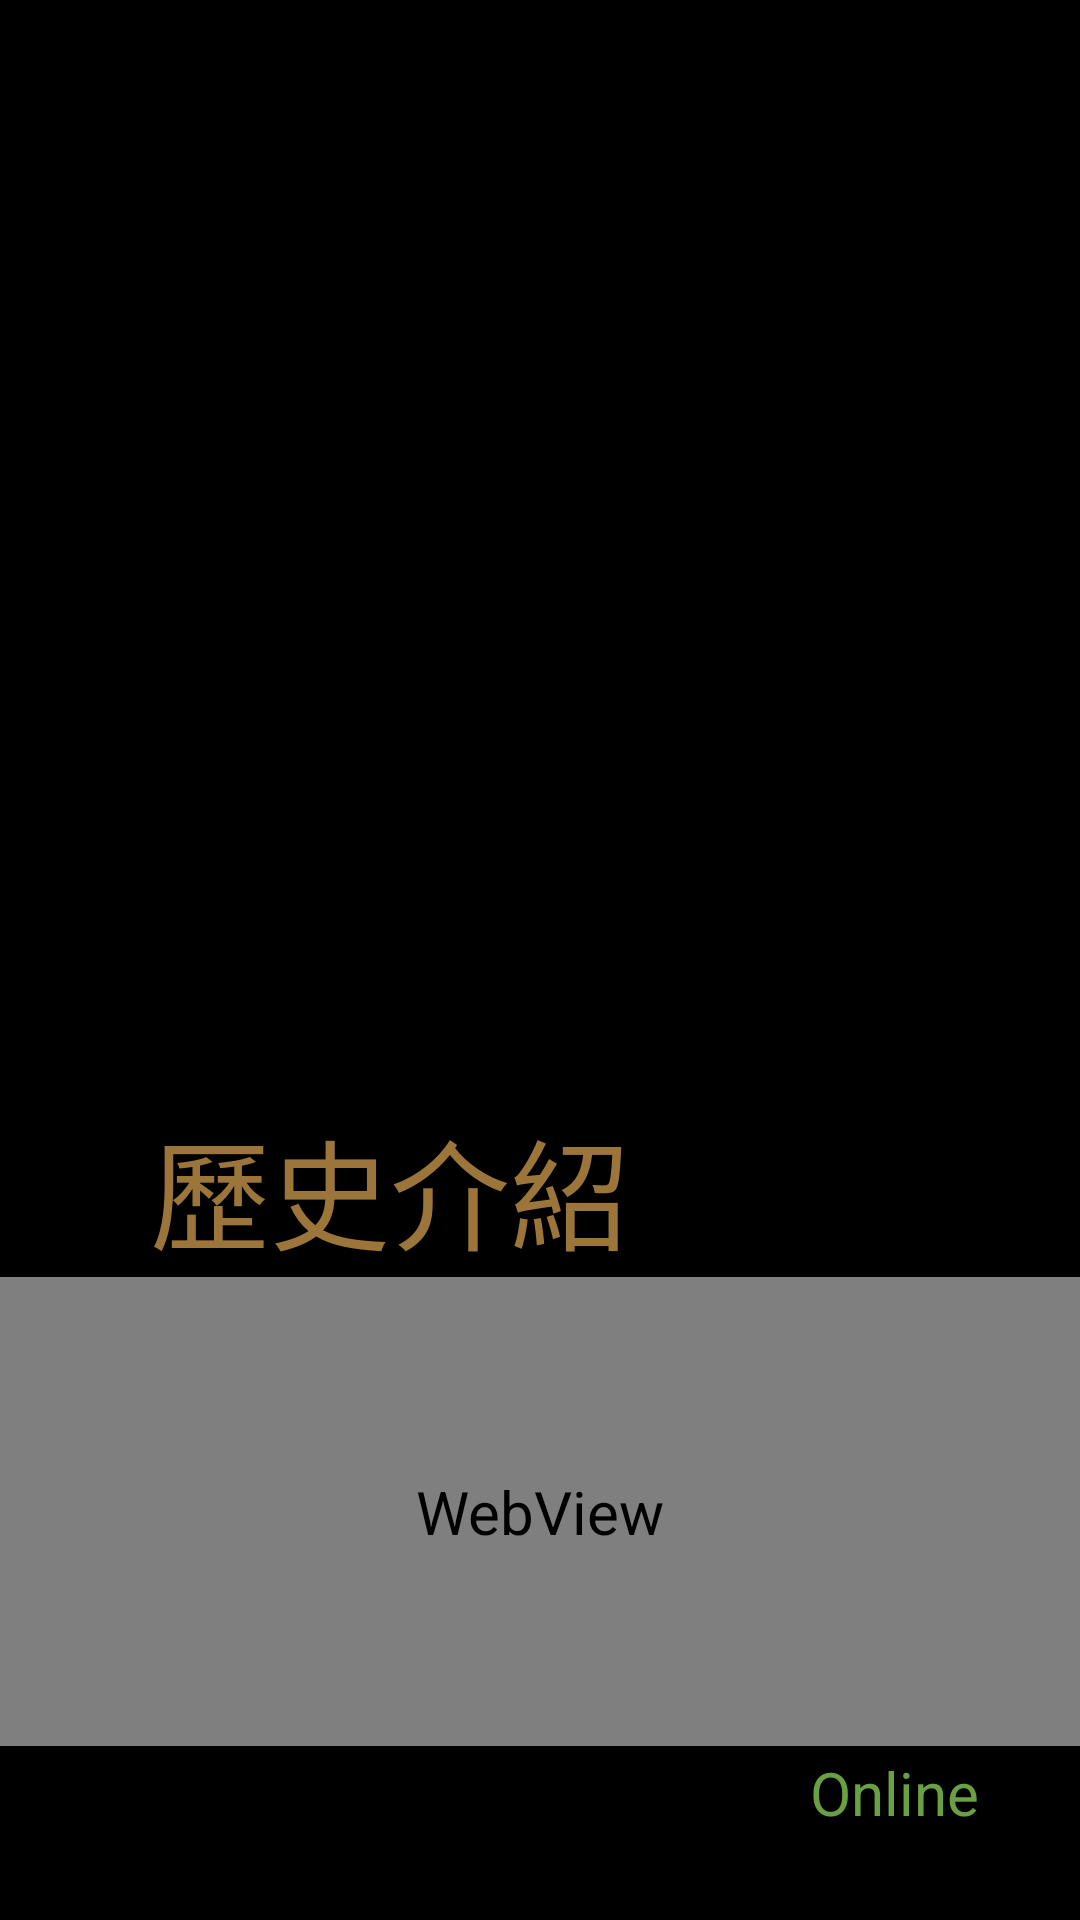

The Android layout XML behind this screen, and the referenced resources:
<!-- AndroidManifest.xml: application theme Theme.0321APP -->
<!-- res/layout/activity_histroy.xml -->
<?xml version="1.0" encoding="utf-8"?>
<LinearLayout xmlns:android="http://schemas.android.com/apk/res/android"
    xmlns:app="http://schemas.android.com/apk/res-auto"
    xmlns:tools="http://schemas.android.com/tools"
    android:layout_width="match_parent"
    android:layout_height="match_parent"
    android:orientation="vertical"
    android:background="@color/black"
    tools:context=".MainActivity">

    <ImageView
        android:layout_width="500dp"
        android:layout_height="wrap_content"
        android:adjustViewBounds="true"
        android:src="@drawable/louvre_logo"
        android:layout_gravity="center"/>
    <ImageView
        android:layout_width="wrap_content"
        android:layout_height="wrap_content"
        android:src="@drawable/ic_baseline_account_circle_24"
        android:paddingLeft="640dp"/>
    <TextView
        android:text="Member Login"
        android:paddingLeft="600dp"
        android:layout_width="match_parent"
        android:layout_height="wrap_content"/>
    <TextView
        android:text="歷史介紹"
        android:textColor="#9B753A"
        android:paddingLeft="50dp"
        android:textSize="40dp"
        android:layout_width="match_parent"
        android:layout_height="wrap_content"/>
    <WebView
        android:id="@+id/webview1"
        android:layout_width="match_parent"
        android:layout_height="0dp"
        android:layout_weight="1"/>
    <LinearLayout
        android:layout_width="match_parent"
        android:layout_height="wrap_content"
        android:orientation="horizontal">
        <TextView
            android:layout_width="0dp"
            android:layout_weight="1"
            android:textAlignment="center"
            android:layout_height="wrap_content"
            android:text="2023-03-24 Fri 15:30"/>
        <LinearLayout
            android:layout_width="0dp"
            android:layout_weight="1"
            android:layout_height="wrap_content"
            android:orientation="horizontal">
            <TextView
                android:textAlignment="center"
                android:layout_width="0dp"
                android:layout_weight="1"
                android:layout_height="wrap_content"
                android:text="連線狀態："/>
            <TextView
                android:textColor="#69A042"
                android:layout_width="0dp"
                android:layout_weight="1"
                android:layout_height="wrap_content"
                android:text="Online"/>
        </LinearLayout>
    </LinearLayout>


</LinearLayout>
<!-- resources referenced by this layout -->
<resources>
  <!-- drawable ic_baseline_account_circle_24 (drawable) -->
  <vector android:height="80dp" android:tint="#C75409"
      android:viewportHeight="24" android:viewportWidth="24"
      android:width="80dp" xmlns:android="http://schemas.android.com/apk/res/android">
      <path android:fillColor="@android:color/white" android:pathData="M12,2C6.48,2 2,6.48 2,12s4.48,10 10,10s10,-4.48 10,-10S17.52,2 12,2zM12,6c1.93,0 3.5,1.57 3.5,3.5S13.93,13 12,13s-3.5,-1.57 -3.5,-3.5S10.07,6 12,6zM12,20c-2.03,0 -4.43,-0.82 -6.14,-2.88C7.55,15.8 9.68,15 12,15s4.45,0.8 6.14,2.12C16.43,19.18 14.03,20 12,20z"/>
  </vector>
  <style name="Theme.0321APP" parent="Theme.MaterialComponents.DayNight.DarkActionBar">
          
          <item name="colorPrimary">#9B753A</item>
          <item name="colorPrimaryVariant">#9B753A</item>
          <item name="colorOnPrimary">@color/white</item>
          <item name="android:textSize">20sp</item>
          <item name="windowNoTitle">true</item>
          <item name="windowActionBar">false</item>
          <item name="android:windowFullscreen">true</item>
          
          <item name="colorSecondary">#9A753A</item>
          <item name="colorSecondaryVariant">#9A753A</item>
          <item name="colorOnSecondary">@color/black</item>
          
          <item name="android:statusBarColor">?attr/colorPrimaryVariant</item>
          
      </style>
  <!-- not gathered from this repository: default colours our renderer supplied (Android Studio template values) -->
  <color name="black">#FF000000</color>
  <color name="white">#FFFFFFFF</color>
</resources>
